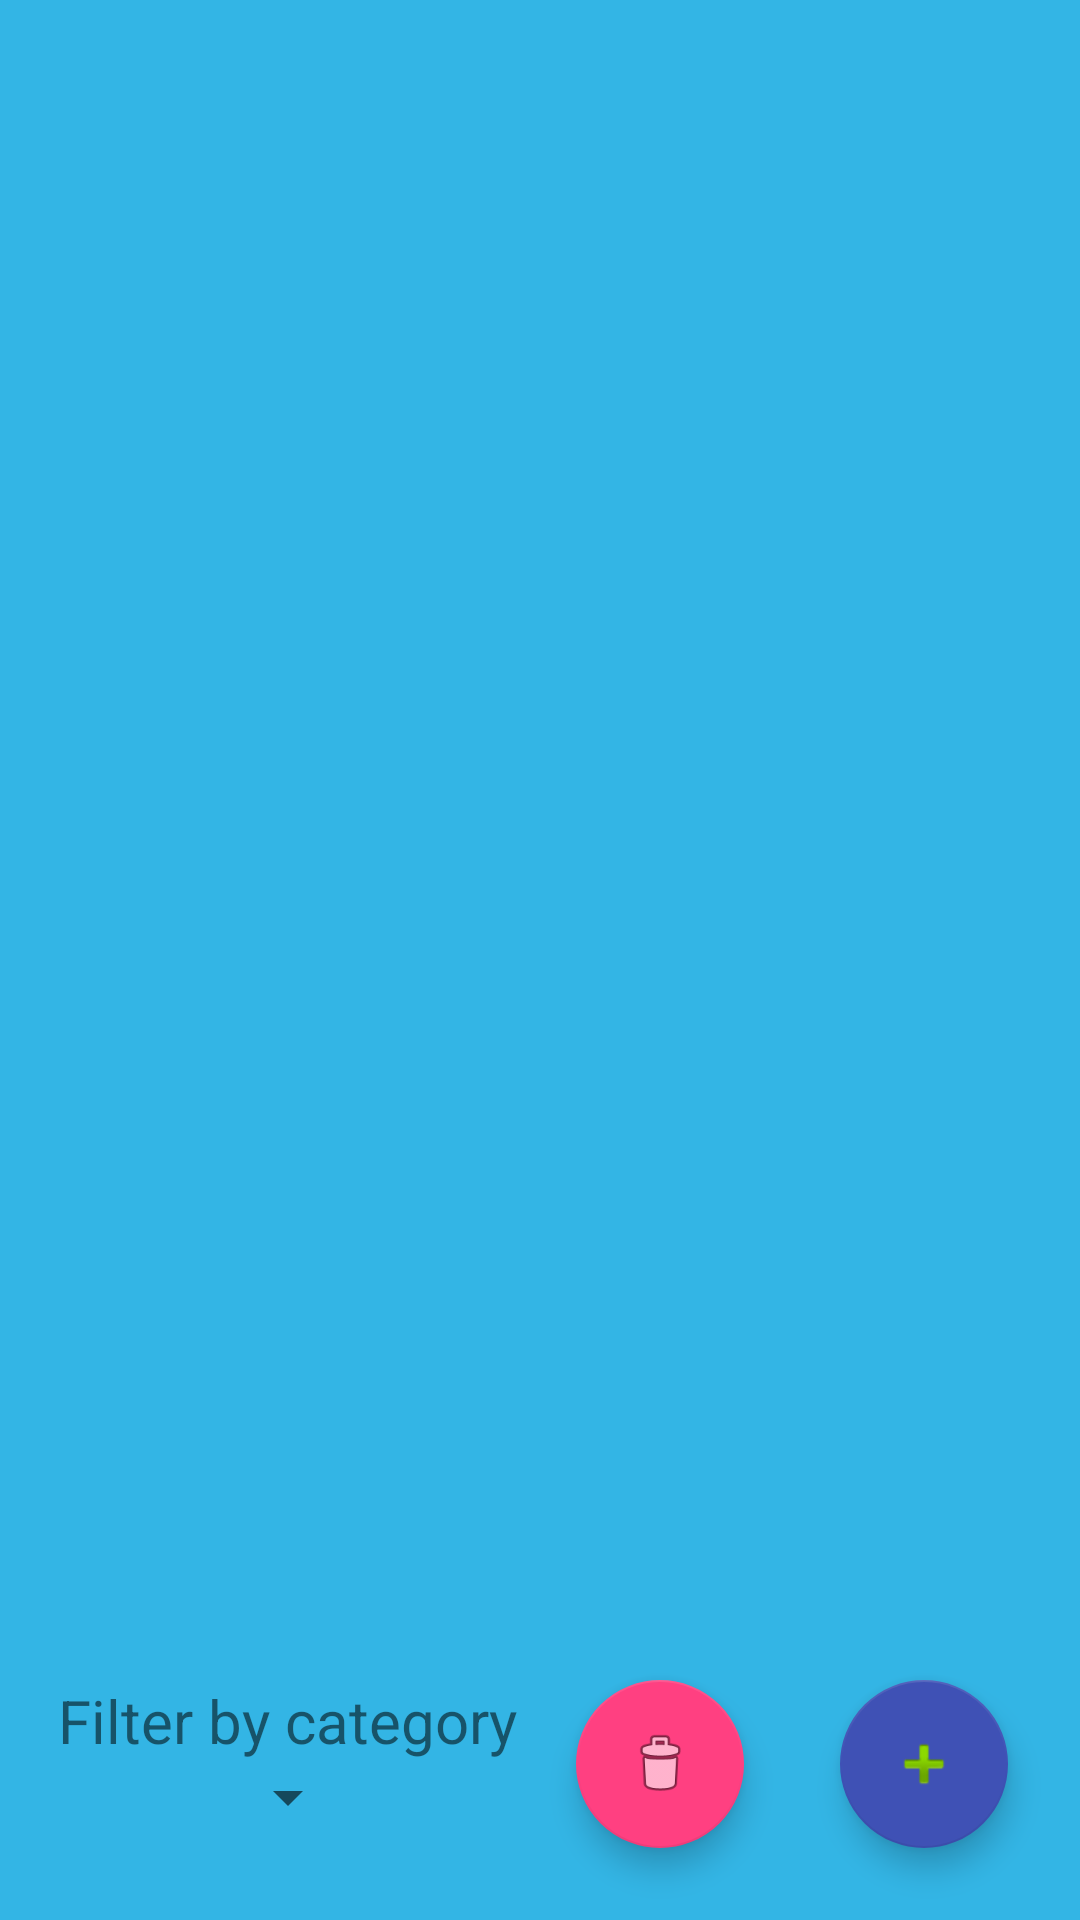

Write the Android layout XML for this screen, with the resource values it uses.
<!-- AndroidManifest.xml: application theme AppTheme -->
<!-- res/layout/activity_recommendations.xml -->
<?xml version="1.0" encoding="utf-8"?>
<android.support.constraint.ConstraintLayout xmlns:android="http://schemas.android.com/apk/res/android"
    xmlns:app="http://schemas.android.com/apk/res-auto"
    xmlns:tools="http://schemas.android.com/tools"
    android:id="@+id/mainConstraintLayout"
    android:layout_width="match_parent"
    android:layout_height="match_parent"
    android:background="@android:color/holo_blue_light"
    tools:context="com.example.user.todolist.activities.RecommendationsActivity">


    <android.support.constraint.ConstraintLayout
        android:id="@+id/secondaryLayout"
        android:layout_width="0dp"
        android:layout_height="0dp"
        tools:layout_editor_absoluteX="107dp"
        tools:layout_editor_absoluteY="107dp">

    </android.support.constraint.ConstraintLayout>

    <android.support.design.widget.FloatingActionButton
        android:id="@+id/deleteAllFloatingButton"
        android:layout_width="wrap_content"
        android:layout_height="wrap_content"
        android:layout_marginBottom="24dp"
        android:layout_marginEnd="32dp"
        android:layout_marginRight="32dp"
        android:clickable="true"
        android:onClick="onDeleteAllButtonPressed"
        app:backgroundTint="@color/colorAccent"
        app:fabSize="normal"
        app:layout_constraintBottom_toBottomOf="parent"
        app:layout_constraintRight_toLeftOf="@+id/addFloatingButton"
        app:srcCompat="@android:drawable/ic_menu_delete" />

    <android.support.design.widget.FloatingActionButton
        android:id="@+id/addFloatingButton"
        android:layout_width="wrap_content"
        android:layout_height="wrap_content"
        android:layout_marginBottom="24dp"
        android:layout_marginEnd="24dp"
        android:layout_marginRight="24dp"
        android:clickable="true"
        android:onClick="onNewTaskFloatingButtonPressed"
        app:backgroundTint="@color/colorPrimary"
        app:fabSize="normal"
        app:layout_constraintBottom_toBottomOf="parent"
        app:layout_constraintRight_toRightOf="parent"
        app:rippleColor="@android:color/background_light"
        app:srcCompat="@android:drawable/ic_input_add" />

    <TextView
        android:id="@+id/filterByCategoryLabel"
        android:layout_width="wrap_content"
        android:layout_height="wrap_content"
        android:layout_marginLeft="8dp"
        android:layout_marginRight="8dp"
        android:text="@string/filter_by_category_label"
        android:textSize="20sp"
        app:layout_constraintLeft_toLeftOf="parent"
        app:layout_constraintRight_toLeftOf="@+id/deleteAllFloatingButton"
        app:layout_constraintTop_toTopOf="@+id/deleteAllFloatingButton"
        android:layout_marginStart="8dp"
        android:layout_marginEnd="8dp" />

    <Spinner
        android:id="@+id/filterByCategorySpinner"
        android:layout_width="wrap_content"
        android:layout_height="wrap_content"
        android:layout_marginLeft="8dp"
        android:layout_marginRight="8dp"
        app:layout_constraintLeft_toLeftOf="parent"
        app:layout_constraintRight_toLeftOf="@+id/deleteAllFloatingButton"
        app:layout_constraintTop_toBottomOf="@+id/filterByCategoryLabel"
        android:layout_marginStart="8dp"
        android:layout_marginEnd="8dp" />

    <ListView
        android:id="@+id/listView"
        android:layout_width="0dp"
        android:layout_height="0dp"
        android:layout_marginBottom="8dp"
        android:layout_marginEnd="8dp"
        android:layout_marginLeft="8dp"
        android:layout_marginRight="8dp"
        android:layout_marginStart="8dp"
        android:layout_marginTop="8dp"
        android:divider="@android:color/transparent"
        android:dividerHeight="0dp"
        app:layout_constraintBottom_toTopOf="@+id/deleteAllFloatingButton"
        app:layout_constraintHorizontal_bias="1.0"
        app:layout_constraintLeft_toLeftOf="parent"
        app:layout_constraintRight_toRightOf="parent"
        app:layout_constraintStart_toStartOf="parent"
        app:layout_constraintTop_toTopOf="parent"
        app:layout_constraintVertical_bias="1.0" />

</android.support.constraint.ConstraintLayout>
<!-- resources referenced by this layout -->
<resources>
  <color name="colorAccent">#ff4081</color>
  <color name="colorPrimary">#3f51b5</color>
  <string name="filter_by_category_label">Filter by category</string>
  <style name="AppTheme" parent="Theme.AppCompat.Light.DarkActionBar">
  
          
          <item name="colorPrimary">@color/colorPrimary</item>
          <item name="colorPrimaryDark">@color/colorPrimaryDark</item>
          <item name="colorAccent">@color/colorAccent</item>
      </style>
  <color name="colorPrimaryDark">#303f9f</color>
</resources>
